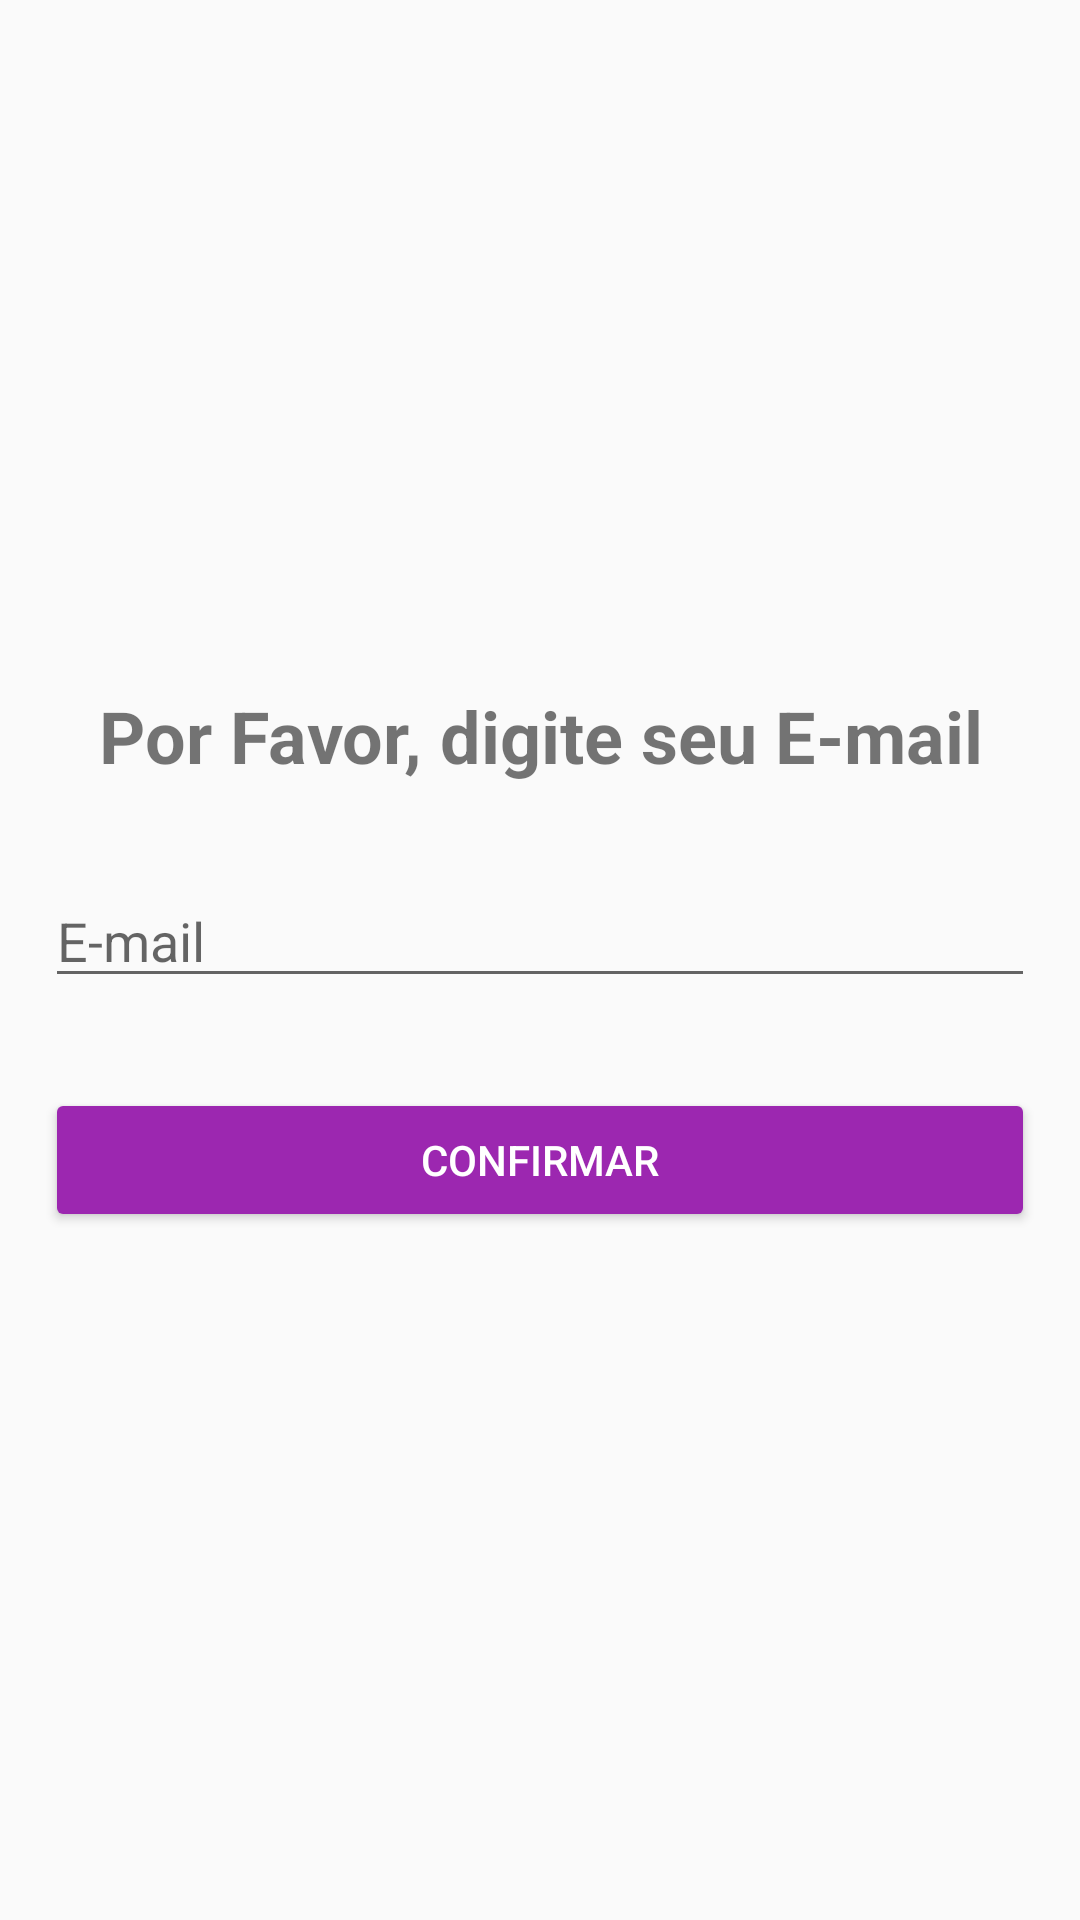

Layout XML and referenced resources for this Android screen:
<!-- AndroidManifest.xml: application theme AppTheme -->
<!-- res/layout/activity_recuperar_senha.xml -->
<?xml version="1.0" encoding="utf-8"?>
<LinearLayout xmlns:android="http://schemas.android.com/apk/res/android"
    xmlns:app="http://schemas.android.com/apk/res-auto"
    xmlns:tools="http://schemas.android.com/tools"
    android:layout_width="match_parent"
    android:layout_height="match_parent"
    android:gravity="center"
    android:orientation="vertical"
    tools:context=".Activity.RecuperarSenhaActivity">

    <TextView
        android:layout_width="wrap_content"
        android:layout_height="wrap_content"
        android:text="Por Favor, digite seu E-mail"
        android:textAlignment="center"
        android:textSize="24sp"
        android:textStyle="bold" />

    <EditText
        android:id="@+id/editEmailRecuperarSenha"
        android:layout_width="match_parent"
        android:layout_height="wrap_content"
        android:layout_marginLeft="15dp"
        android:layout_marginTop="30dp"
        android:layout_marginRight="15dp"
        android:ems="10"
        android:hint="E-mail"
        android:inputType="textEmailAddress" />

    <Button
        android:id="@+id/buttonRecuperarSenha"
        android:layout_width="match_parent"
        android:layout_height="wrap_content"
        android:layout_marginLeft="15dp"
        android:layout_marginTop="30dp"
        android:layout_marginRight="15dp"
        android:theme="@style/botaoPadrao"
        android:text="Confirmar" />
</LinearLayout>
<!-- resources referenced by this layout -->
<resources>
  <style name="botaoPadrao" parent="Theme.AppCompat.Light">
          <item name="colorControlHighlight">#d500f9</item>
          <item name="colorButtonNormal">@color/colorPrimary</item>
          <item name="android:textColor">@android:color/white</item>
      </style>
  <style name="AppTheme" parent="Theme.AppCompat.Light.DarkActionBar">
          
          <item name="colorPrimary">@color/colorPrimary</item>
          <item name="colorPrimaryDark">@color/colorPrimaryDark</item>
          <item name="colorAccent">@color/colorAccent</item>
      </style>
  <color name="colorPrimary">#9C27B0</color>
  <color name="colorPrimaryDark">#673AB7</color>
  <color name="colorAccent">#03DAC5</color>
</resources>
